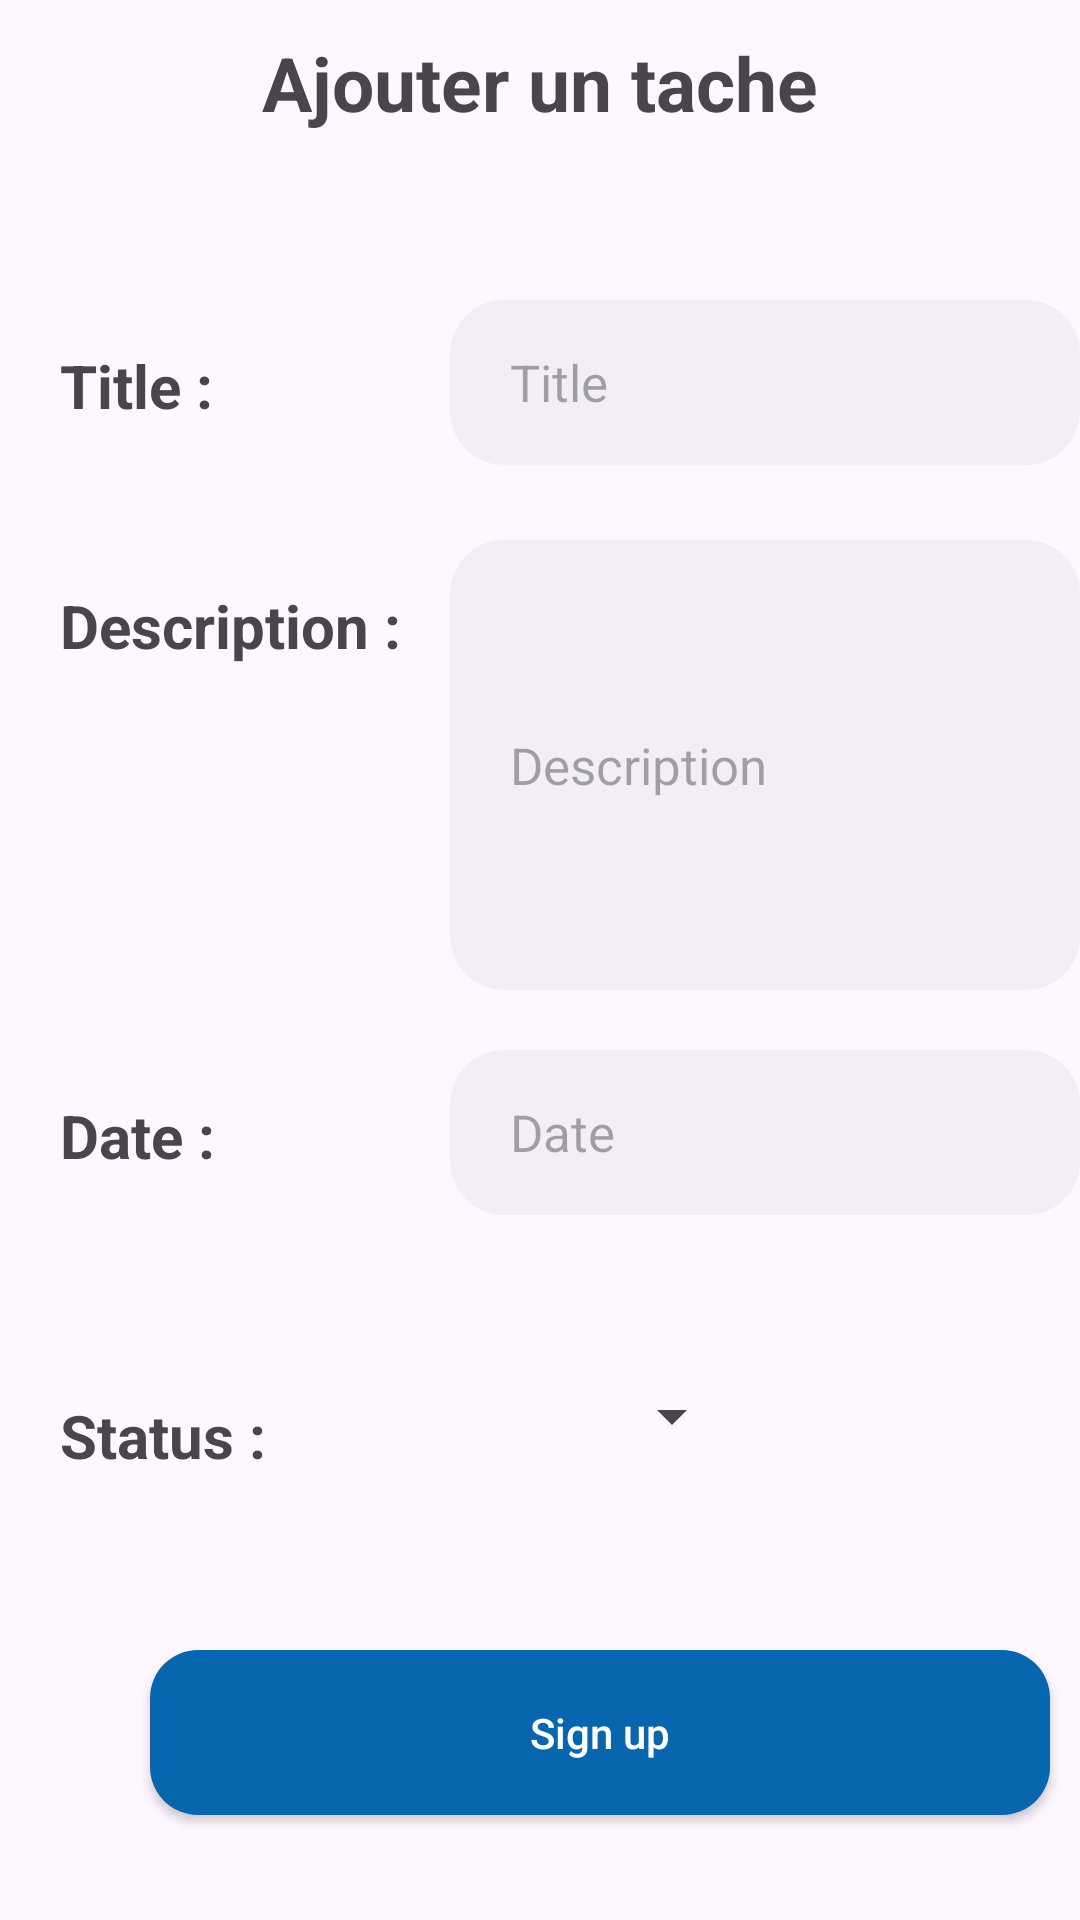

Here is an Android app screen rendered from its layout file. Give the layout XML and the strings, colors and styles it references.
<!-- AndroidManifest.xml: application theme Theme.APPTasks -->
<!-- res/layout/ajout_page3.xml -->
<?xml version="1.0" encoding="utf-8"?>
<RelativeLayout xmlns:android="http://schemas.android.com/apk/res/android"
    xmlns:app="http://schemas.android.com/apk/res-auto"
    xmlns:tools="http://schemas.android.com/tools"
    android:layout_width="match_parent"
    android:layout_height="match_parent"
    tools:context=".MainActivity3">


    <TextView
        android:id="@+id/ajouter"
        android:layout_width="match_parent"
        android:layout_height="55dp"
        android:text="Ajouter un tache"
        android:gravity="center"
        android:textSize="25dp"
        android:textStyle="bold"


        />


    <TextView
        android:layout_width="70dp"
        android:layout_height="55dp"
        android:text="Title :"
        android:layout_marginLeft="20dp"
        android:textStyle="bold"
        android:textSize="20dp"
        android:paddingTop="15dp"
        android:layout_marginTop="100dp"
        />
    <EditText
        android:id="@+id/title"
        android:layout_width="220dp"
        android:layout_height="55dp"
        android:layout_marginLeft="150dp"
        android:background="@drawable/rounded"
        android:hint="Title"
        android:inputType="text"
        android:maxLines="1"
        android:paddingStart="20dp"
        android:paddingEnd="20dp"
        android:textSize="17dp"
        android:layout_marginTop="100dp"
        />

    <TextView
        android:layout_width="120dp"
        android:layout_height="55dp"
        android:text="Description :"
        android:layout_marginLeft="20dp"
        android:textStyle="bold"
        android:textSize="20dp"
        android:paddingTop="15dp"
        android:layout_marginTop="180dp"
        />
    <EditText
        android:id="@+id/description"
        android:layout_width="220dp"
        android:layout_height="150dp"
        android:layout_marginLeft="150dp"
        android:background="@drawable/rounded"
        android:hint="Description"
        android:inputType="text"

        android:paddingStart="20dp"


        android:textSize="17dp"
        android:layout_marginTop="180dp"
        />

    <TextView
        android:layout_width="70dp"
        android:layout_height="55dp"
        android:text="Date :"
        android:layout_marginLeft="20dp"
        android:textStyle="bold"
        android:textSize="20dp"
        android:paddingTop="15dp"
        android:layout_marginTop="350dp"
        />
    <EditText
        android:id="@+id/date"
        android:layout_width="220dp"
        android:layout_height="55dp"
        android:layout_marginLeft="150dp"
        android:background="@drawable/rounded"
        android:hint="Date"
        android:inputType="text"
        android:maxLines="1"
        android:paddingStart="20dp"
        android:paddingEnd="20dp"
        android:textSize="17dp"
        android:layout_marginTop="350dp"
        />

    <TextView
        android:layout_width="70dp"
        android:layout_height="55dp"
        android:text="Status :"
        android:layout_marginLeft="20dp"
        android:textStyle="bold"
        android:textSize="20dp"
        android:paddingTop="15dp"
        android:layout_marginTop="450dp"
        />
    <Spinner
        android:id="@+id/EtatSpinner"
        android:layout_width="wrap_content"
        android:layout_height="wrap_content"
        android:paddingTop="15dp"
        android:layout_marginTop="460dp"
        android:layout_marginLeft="200dp"

        />
    <androidx.appcompat.widget.AppCompatButton
        android:id="@+id/btn"
        android:layout_width="300dp"
        android:layout_height="55dp"
        android:textColor="@color/white"
        android:textAllCaps="false"
        android:background="@drawable/rounded_button"
        android:layout_marginTop="550dp"
        android:text="Sign up"
        android:layout_marginLeft="50dp"
        />




</RelativeLayout>
<!-- resources referenced by this layout -->
<resources>
  <color name="white">#FFFFFFFF</color>
  <!-- drawable rounded (drawable) -->
  <?xml version="1.0" encoding="utf-8"?>
  <shape xmlns:android="http://schemas.android.com/apk/res/android"
      android:shape="rectangle">
      <solid android:color="#0D174188"/>
      <corners android:radius="18dp"/>
  
  
  </shape>
  <!-- drawable rounded_button (drawable) -->
  <?xml version="1.0" encoding="utf-8"?>
  <shape xmlns:android="http://schemas.android.com/apk/res/android"
      android:shape="rectangle">
      <solid android:color="#0766AD"/>
      <corners android:radius="16dp"/>
  
  </shape>
  <style name="Theme.APPTasks" parent="Base.Theme.APPTasks" />
  <style name="Base.Theme.APPTasks" parent="Theme.Material3.DayNight.NoActionBar">
          
          
      </style>
</resources>
